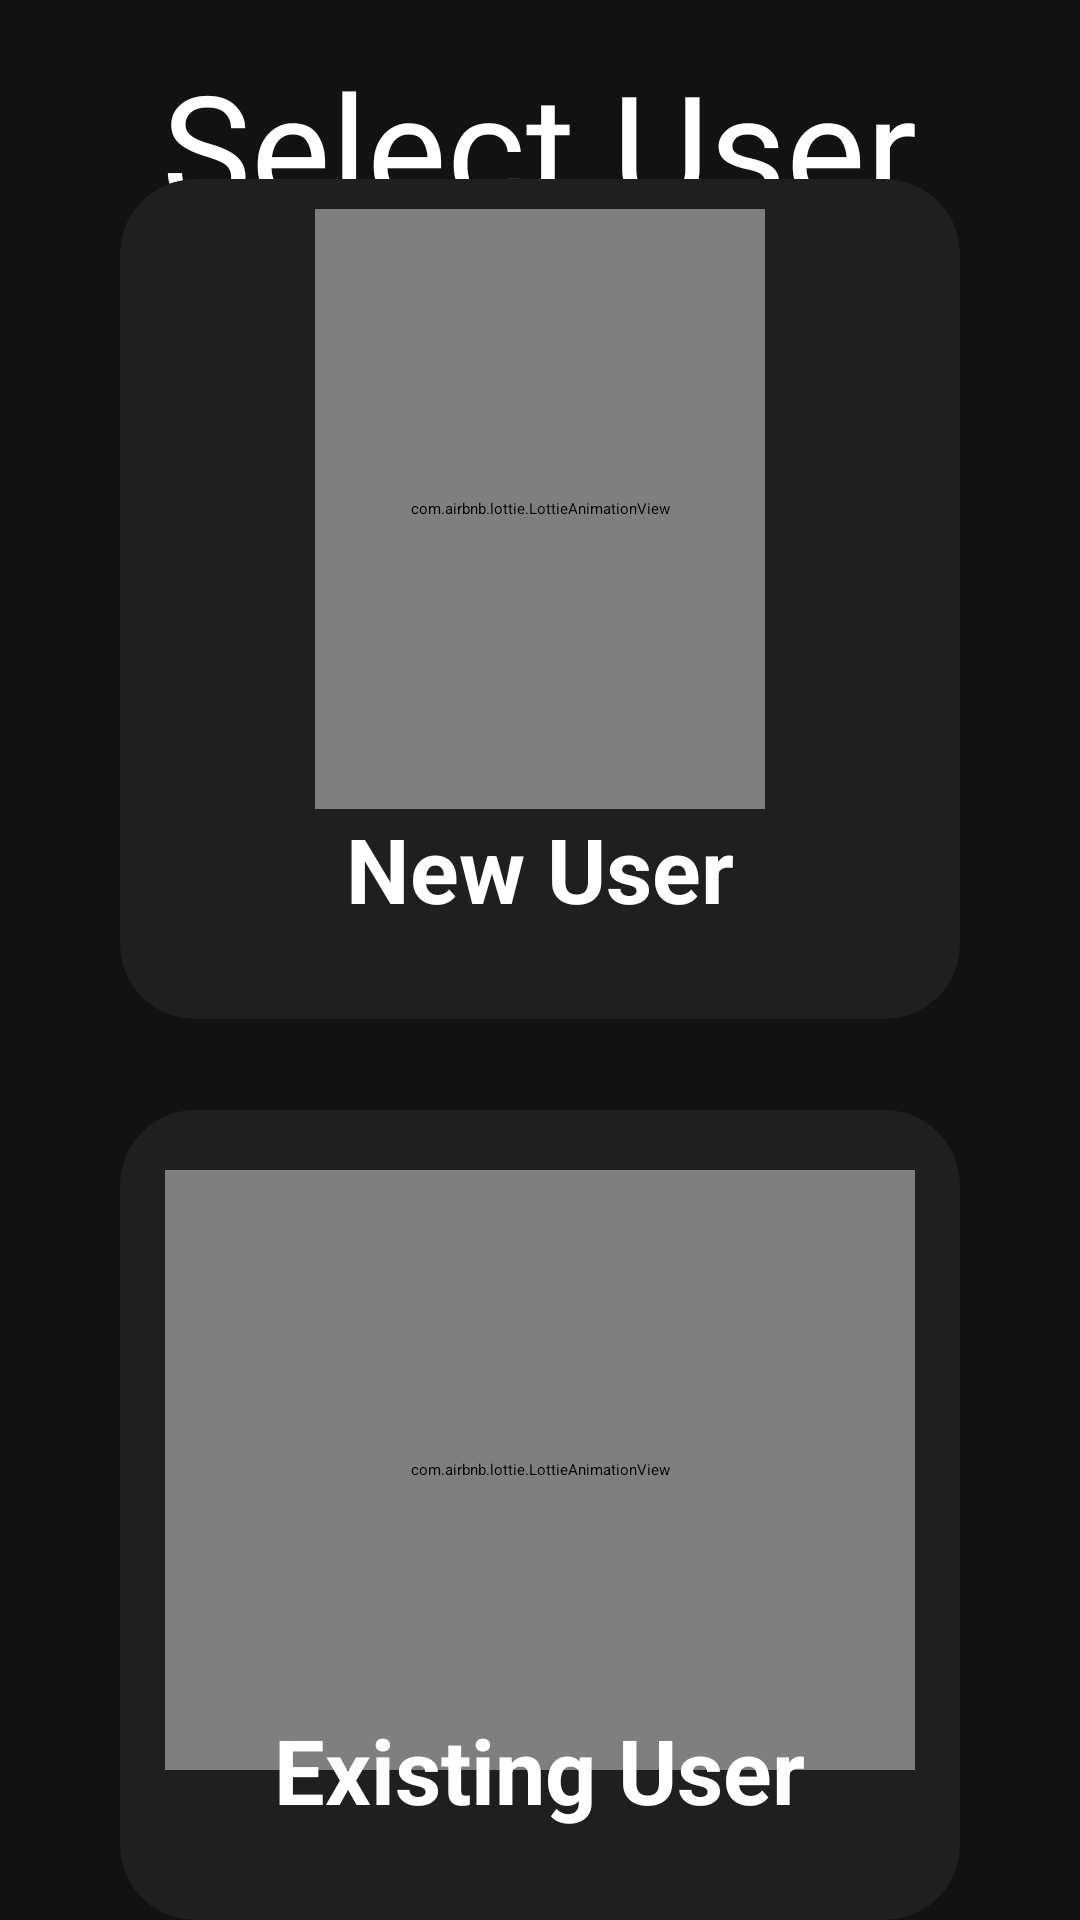

Reconstruct the res/layout file that produces this screen, plus the resources it refers to.
<!-- AndroidManifest.xml: application theme Theme.Rentalapp -->
<!-- res/layout/activity_renterlogin.xml -->
<?xml version="1.0" encoding="utf-8"?>
<RelativeLayout xmlns:android="http://schemas.android.com/apk/res/android"
    xmlns:app="http://schemas.android.com/apk/res-auto"
    xmlns:tools="http://schemas.android.com/tools"
    android:layout_width="match_parent"
    android:layout_height="match_parent"
    tools:context=".renterlogin"
    android:background="@color/dark_grey">

    <RelativeLayout
        android:id="@+id/center_horizontal_ref_line"
        android:layout_width="match_parent"
        android:layout_height="wrap_content"
        android:layout_centerVertical="true">
    </RelativeLayout>

    <TextView
        android:layout_width="wrap_content"
        android:layout_height="wrap_content"
        android:layout_centerHorizontal="true"
        android:layout_marginTop="15dp"
        android:fontFamily="@font/roboto_medium"
        android:text="@string/select_user"
        android:textColor="@color/white"
        android:textSize="50sp">
    </TextView>


    <androidx.cardview.widget.CardView
        android:id="@+id/cv_newuser"
        android:layout_width="280dp"
        android:layout_height="280dp"
        android:layout_above="@+id/center_horizontal_ref_line"
        android:layout_centerHorizontal="true"
        android:layout_marginBottom="-20dp"
        app:cardBackgroundColor="@color/grey_overlay"
        app:cardCornerRadius="25dp"
        app:cardElevation="10dp"
        app:cardMaxElevation="12dp"
        app:cardPreventCornerOverlap="true">

        <com.airbnb.lottie.LottieAnimationView
            android:id="@+id/id_newuser_seleceuser_lottieanim"
            android:layout_width="150dp"
            android:layout_height="200dp"
            android:layout_gravity="center_horizontal"
            android:layout_marginTop="10dp"
            app:lottie_autoPlay="true"
            app:lottie_loop="true"
            app:lottie_rawRes="@raw/newuser_selectuser_lottieanimation">
        </com.airbnb.lottie.LottieAnimationView>
        <TextView
            android:layout_width="wrap_content"
            android:layout_height="wrap_content"
            android:layout_gravity="bottom|center_horizontal"
            android:layout_marginBottom="30dp"
            android:text="@string/new_user"
            android:textColor="@color/white"
            android:textSize="30sp"
            android:textStyle="bold">
        </TextView>
    </androidx.cardview.widget.CardView>


    <androidx.cardview.widget.CardView
        android:id="@+id/cv_existinguser"
        android:layout_width="280dp"
        android:layout_height="280dp"
        android:layout_below="@+id/center_horizontal_ref_line"
        android:layout_centerHorizontal="true"
        android:layout_marginTop="50dp"
        app:cardBackgroundColor="@color/grey_overlay"
        app:cardCornerRadius="25dp"
        app:cardElevation="10dp"
        app:cardMaxElevation="12dp"
        app:cardPreventCornerOverlap="true">

        <RelativeLayout
            android:layout_width="match_parent"
            android:layout_height="wrap_content">

            <com.airbnb.lottie.LottieAnimationView
                android:id="@+id/id_existinguser_selectuser_lottieanim"
                android:layout_width="250dp"
                android:layout_height="200dp"
                android:layout_centerHorizontal="true"
                android:layout_gravity="center_horizontal"
                android:layout_marginTop="20dp"
                app:lottie_autoPlay="true"
                app:lottie_loop="true"
                app:lottie_rawRes="@raw/existinguser_selectuser_lottieanimation">
            </com.airbnb.lottie.LottieAnimationView>

        </RelativeLayout>

        <TextView
            android:layout_width="wrap_content"
            android:layout_height="wrap_content"
            android:layout_gravity="bottom|center_horizontal"
            android:layout_marginBottom="30dp"
            android:text="@string/existing_user"
            android:textColor="@color/white"
            android:textSize="30sp"
            android:textStyle="bold">
        </TextView>
    </androidx.cardview.widget.CardView>
</RelativeLayout>
<!-- resources referenced by this layout -->
<resources>
  <color name="dark_grey">#121212</color>
  <color name="grey_overlay">#1F1F1F</color>
  <color name="white">#FFFFFFFF</color>
  <string name="existing_user">Existing User</string>
  <string name="new_user">New User</string>
  <string name="select_user">Select User</string>
  <style name="Theme.Rentalapp" parent="Base.Theme.Rentalapp">
          
          <item name="android:navigationBarColor">@android:color/transparent</item>
          <item name="android:statusBarColor">@android:color/transparent</item>
          <item name="android:windowLightStatusBar">?attr/isLightTheme</item>
      </style>
</resources>
